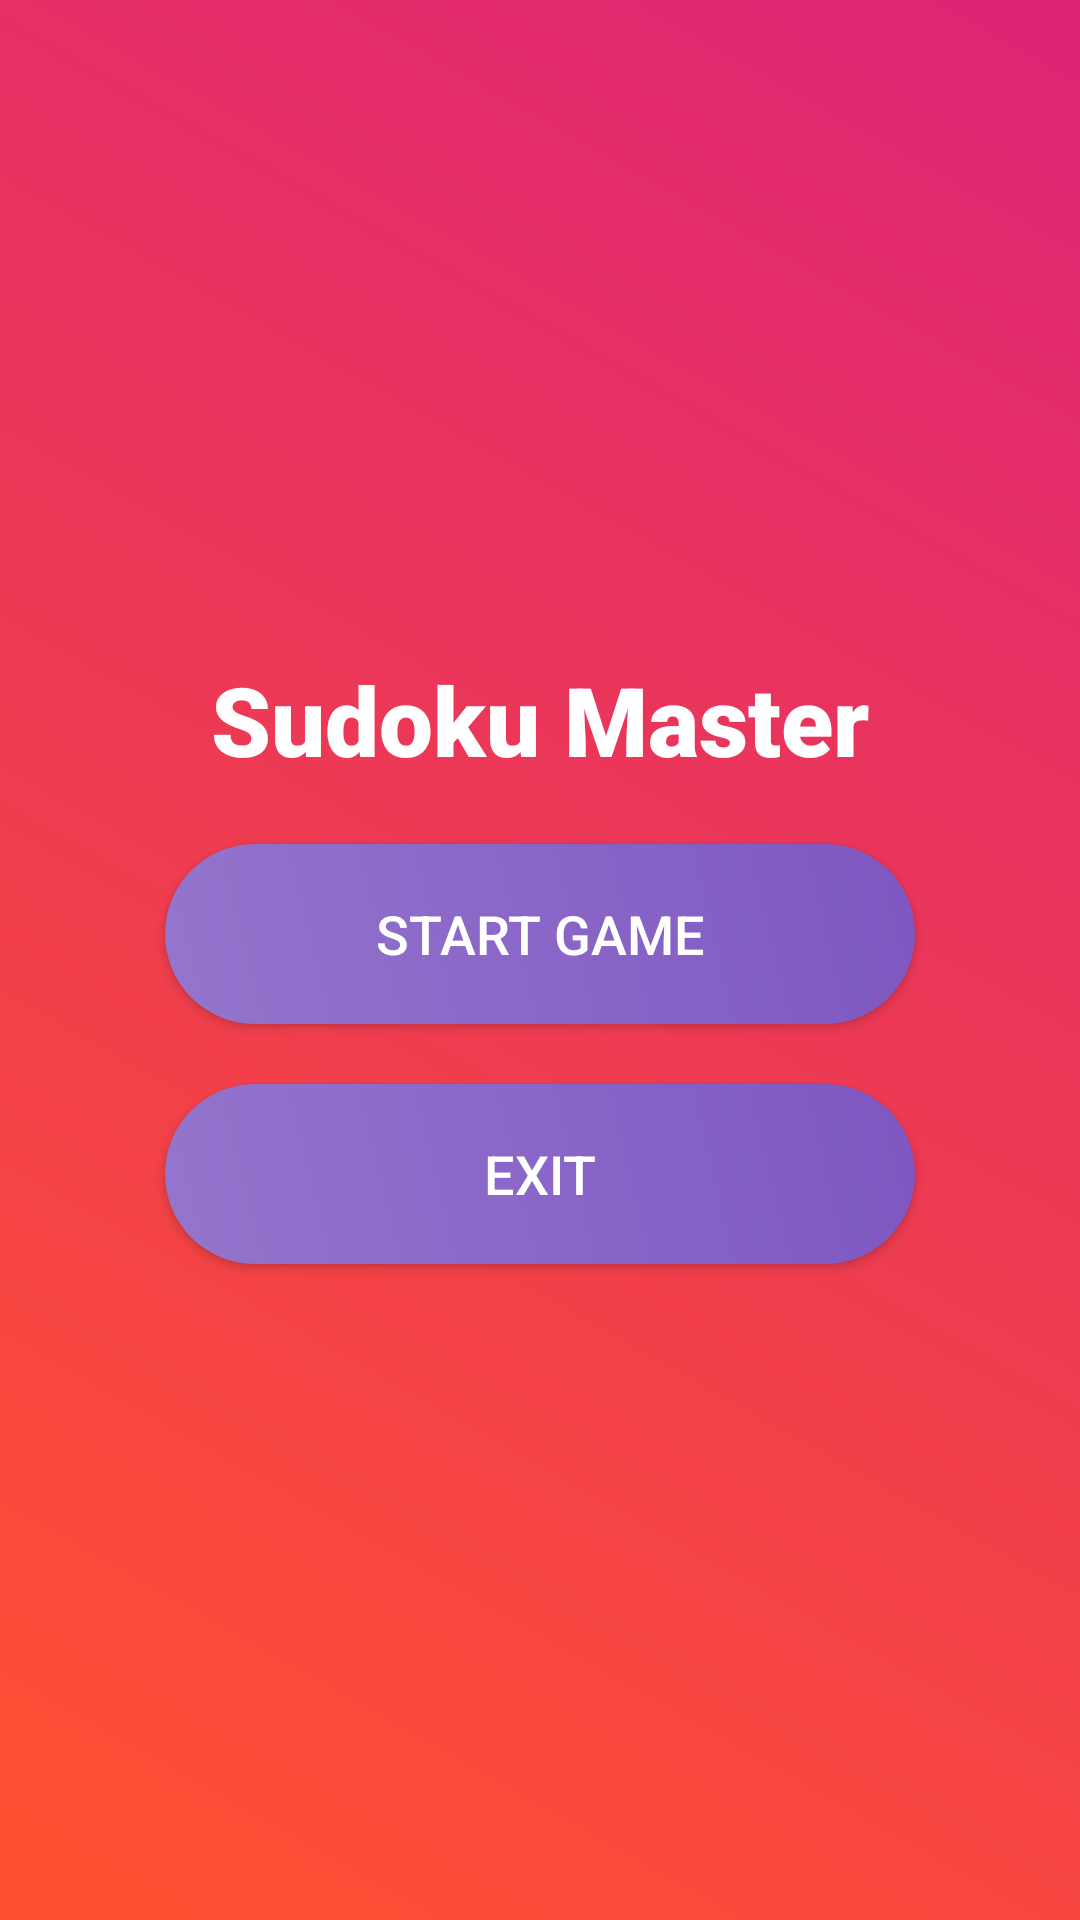

This screen was rendered from an Android layout file. Write that file and the resources it references.
<!-- AndroidManifest.xml: application theme Theme.GameAppSDK -->
<!-- res/layout/fragment_home.xml -->
<?xml version="1.0" encoding="utf-8"?>
<FrameLayout xmlns:android="http://schemas.android.com/apk/res/android"
    xmlns:tools="http://schemas.android.com/tools"
    android:layout_width="match_parent"
    android:layout_height="match_parent"
    android:background="@drawable/background_gradient"
    tools:context=".Frame_Layout.HomeFragment">

    <LinearLayout
        android:layout_width="match_parent"
        android:layout_height="match_parent"
        android:orientation="vertical"
        android:gravity="center"
        android:padding="20dp">

        

        
        <TextView
            android:id="@+id/gameTitle"
            android:layout_width="wrap_content"
            android:layout_height="wrap_content"
            android:layout_marginBottom="20dp"
            android:fontFamily="sans-serif-black"
            android:text="Sudoku Master"
            android:textColor="@android:color/white"
            android:textSize="32sp" />

        <Button
            android:id="@+id/startGameButton"
            android:layout_width="250dp"
            android:layout_height="60dp"
            android:text="Start Game"
            android:textSize="18sp"
            android:textColor="@android:color/white"
            android:background="@drawable/button_rounded"
            android:layout_marginBottom="20dp" />

        
        <Button
            android:id="@+id/exitButton"
            android:layout_width="250dp"
            android:layout_height="60dp"
            android:text="Exit"
            android:textSize="18sp"
            android:textColor="@android:color/white"
            android:background="@drawable/button_rounded" />

    </LinearLayout>
</FrameLayout>
<!-- resources referenced by this layout -->
<resources>
  <!-- drawable background_gradient (drawable) -->
  <?xml version="1.0" encoding="utf-8"?>
  <shape xmlns:android="http://schemas.android.com/apk/res/android">
      <gradient
          android:startColor="#FF512F"
          android:endColor="#DD2476"
          android:angle="45" />
  </shape>
  <!-- drawable button_rounded (drawable) -->
  <?xml version="1.0" encoding="utf-8"?>
  <selector xmlns:android="http://schemas.android.com/apk/res/android">
      <item>
          <shape>
              <corners android:radius="30dp" />
              <gradient
                  android:startColor="#9575CD"
              android:endColor="#7E57C2"
              android:angle="45" />
          </shape>
      </item>
  </selector>
  <style name="Theme.GameAppSDK" parent="Base.Theme.GameAppSDK" />
  <style name="Base.Theme.GameAppSDK" parent="Theme.Material3.DayNight.NoActionBar">
          
          
      </style>
</resources>
